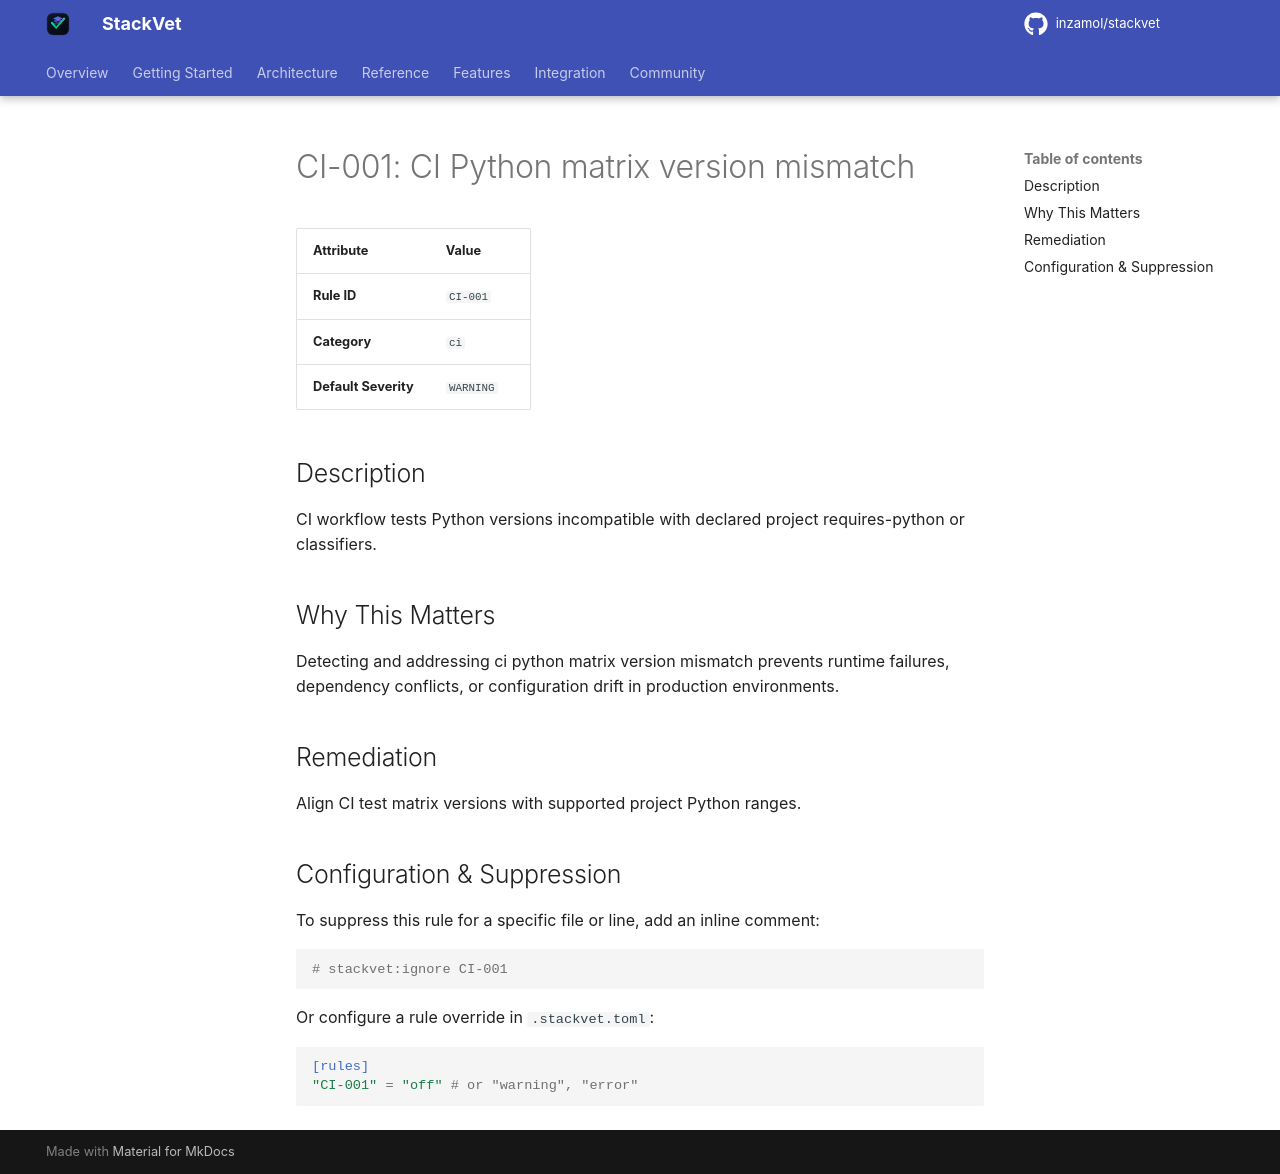

repository: inzamol/stackvet · page: rules/CI-001/index.html · generator: mkdocs

# CI-001: CI Python matrix version mismatch

| Attribute | Value |
|-----------|-------|
| **Rule ID** | `CI-001` |
| **Category** | `ci` |
| **Default Severity** | `WARNING` |

## Description
CI workflow tests Python versions incompatible with declared project requires-python or classifiers.

## Why This Matters
Detecting and addressing ci python matrix version mismatch prevents runtime failures, dependency conflicts, or configuration drift in production environments.

## Remediation
Align CI test matrix versions with supported project Python ranges.

## Configuration & Suppression
To suppress this rule for a specific file or line, add an inline comment:

```python
# stackvet:ignore CI-001
```

Or configure a rule override in `.stackvet.toml`:

```toml
[rules]
"CI-001" = "off" # or "warning", "error"
```
